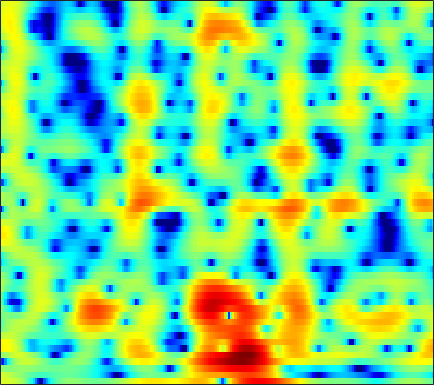

The file beside this chart, header and first rows:
3.8097, 3.6448, 3.5028, 3.3956, 3.3082, 3.15, 2.9086, 2.6549, 2.2015, 1.599, 0.81797, 0.092989, -1.1047, -2.6355, -4.0746, -6.5658, -10.163, -14.328, -26.15, -18.457, -11.798, -8.9547, -6.3427, -4.4796
3.611, 3.309, 2.93, 2.568, 2.304, 1.951, 1.591, 1.311, 0.9198, 0.5012, 0.05494, -0.2955, -0.7774, -1.261, -1.608, -2.022, -2.359, -2.546, -2.699, -2.737, -2.672, -2.568, -2.377, -2.151
0.6388, 0.3586, 0.1468, 0.09509, 0.1352, 0.2546, 0.405, 0.5149, 0.6383, 0.7237, 0.761, 0.7535, 0.6933, 0.5868, 0.4817, 0.3166, 0.1353, -0.004198, -0.1889, -0.3621, -0.5174, -0.6168, -0.7257, -0.8037
-12.73, -14.74, -9.518, -5.305, -3.141, -1.068, 0.3851, 1.177, 1.935, 2.436, 2.739, 2.852, 2.868, 2.75, 2.578, 2.246, 1.817, 1.435, 0.8575, 0.2116, -0.4795, -1.006, -1.691, -2.275
0.5472, 0.5692, 0.9134, 1.5, 1.992, 2.613, 3.098, 3.325, 3.43, 3.327, 3.054, 2.759, 2.275, 1.719, 1.26, 0.5954, -0.1375, -0.7513, -1.711, -2.9, -4.405, -5.851, -8.428, -12.29
5.401, 5.296, 5.124, 4.895, 4.66, 4.256, 3.736, 3.233, 2.342, 1.148, -0.3937, -1.798, -3.964, -6.244, -7.6, -8.21, -7.599, -6.931, -6.28, -6.028, -6.219, -6.63, -7.477, -8.519
5.385, 5.258, 5.043, 4.767, 4.477, 3.944, 3.252, 2.632, 1.625, 0.3574, -1.237, -2.676, -4.859, -7, -8.064, -8.182, -7.242, -6.37, -5.423, -4.8, -4.453, -4.351, -4.38, -4.577
2.133, 2.371, 2.622, 2.79, 2.845, 2.777, 2.542, 2.282, 1.847, 1.33, 0.7418, 0.2671, -0.3631, -0.9383, -1.308, -1.701, -1.983, -2.141, -2.3, -2.45, -2.603, -2.716, -2.836, -2.923
-1.329, -0.4467, 0.4614, 1.132, 1.536, 1.955, 2.207, 2.285, 2.263, 2.139, 1.956, 1.782, 1.492, 1.137, 0.8307, 0.3779, -0.1339, -0.5799, -1.23, -1.931, -2.679, -3.238, -3.885, -4.289
-2.135, -1.065, 0.03791, 0.7571, 1.123, 1.543, 1.903, 2.119, 2.329, 2.46, 2.539, 2.558, 2.517, 2.367, 2.166, 1.772, 1.182, 0.5706, -0.4688, -1.861, -3.753, -5.652, -9.23, -14.74
-0.5057, -0.3127, -0.139, -0.08007, -0.1915, -0.4526, -0.6295, -0.6128, -0.3269, 0.1688, 0.7692, 1.23, 1.795, 2.254, 2.485, 2.588, 2.471, 2.202, 1.593, 0.6874, -0.456, -1.479, -2.97, -4.228
0.4413, -0.6392, -2.247, -3.75, -4.936, -6.834, -9.047, -10.49, -10.56, -8.048, -5.003, -2.995, -0.7854, 0.9325, 1.926, 2.895, 3.508, 3.759, 3.825, 3.62, 3.236, 2.852, 2.223, 1.479
-1.21, -3.314, -7.027, -11.46, -14.77, -17.24, -17.03, -17.05, -15.86, -11.82, -7.817, -5.29, -2.482, -0.3093, 0.9657, 2.263, 3.17, 3.637, 4.003, 4.097, 3.923, 3.67, 3.206, 2.571
-0.5929, -2.331, -5.278, -7.948, -9.345, -10.49, -9.962, -8.75, -7.083, -5.396, -3.703, -2.463, -0.8844, 0.5063, 1.375, 2.323, 3.013, 3.344, 3.579, 3.595, 3.345, 3.006, 2.382, 1.615
1.395, 0.639, -0.5336, -1.648, -2.184, -2.651, -2.965, -2.938, -2.514, -1.902, -1.141, -0.4607, 0.479, 1.358, 1.968, 2.626, 3.105, 3.313, 3.358, 3.136, 2.652, 2.061, 0.9457, -0.5457
1.85, 1.353, 0.6266, -0.3679, -1.145, -2.058, -2.868, -3.379, -3.656, -3.288, -2.347, -1.441, -0.1798, 0.9824, 1.737, 2.563, 3.131, 3.391, 3.486, 3.257, 2.731, 2.126, 0.9958, -0.5842
0.8264, 0.3367, -0.3237, -1.298, -2.397, -4.332, -7.101, -10.47, -19.13, -15.54, -8.165, -4.959, -2.047, 0.01543, 1.174, 2.316, 3.059, 3.404, 3.623, 3.577, 3.257, 2.882, 2.201, 1.323
-2.067, -2.082, -2.095, -2.147, -2.45, -3.15, -3.927, -4.507, -4.945, -4.516, -3.256, -2.115, -0.667, 0.6004, 1.371, 2.15, 2.682, 2.912, 3.027, 2.97, 2.715, 2.423, 1.926, 1.348
-7.253, -5.21, -3.438, -2.275, -1.592, -1.006, -0.6559, -0.4081, -0.1056, 0.2449, 0.6722, 1.004, 1.463, 1.86, 2.093, 2.3, 2.378, 2.343, 2.151, 1.809, 1.369, 0.9607, 0.3596, -0.2587
-4.637, -3.216, -1.474, -0.3116, 0.3556, 1.074, 1.532, 1.775, 2.03, 2.208, 2.311, 2.36, 2.396, 2.365, 2.287, 2.101, 1.78, 1.459, 0.8947, 0.1368, -0.7625, -1.532, -2.644, -3.768
1.436, 1.709, 2.04, 2.429, 2.607, 2.736, 2.791, 2.737, 2.593, 2.384, 2.133, 1.946, 1.672, 1.398, 1.175, 0.8296, 0.3659, -0.09463, -0.8728, -1.939, -3.414, -4.812, -7.251, -10.56
4.526, 4.518, 4.35, 4.159, 3.954, 3.519, 2.982, 2.49, 1.701, 0.8266, -0.02812, -0.6045, -1.193, -1.496, -1.568, -1.576, -1.603, -1.759, -2.188, -2.916, -4.074, -5.218, -7.133, -9.542
5.998, 5.801, 5.483, 4.948, 4.486, 3.701, 2.628, 1.65, -0.006394, -2.149, -4.934, -7.384, -9.815, -8.906, -7.085, -5.004, -3.575, -2.891, -2.47, -2.442, -2.735, -3.16, -3.881, -4.724
5.753, 5.459, 5.083, 4.583, 4.092, 3.334, 2.309, 1.343, -0.2367, -2.333, -4.962, -7.193, -9.364, -8.501, -6.822, -4.679, -3.188, -2.428, -1.766, -1.515, -1.528, -1.693, -2.096, -2.583
3.599, 3.375, 3.119, 3.002, 2.793, 2.463, 2.022, 1.565, 0.8753, 0.09684, -0.6308, -1.124, -1.489, -1.543, -1.427, -1.118, -0.8027, -0.6609, -0.5543, -0.6258, -0.8892, -1.135, -1.58, -2.046
-1.318, -1.01, -0.2932, 0.5962, 1.159, 1.525, 1.683, 1.641, 1.438, 1.248, 1.069, 1.012, 1.058, 1.154, 1.278, 1.34, 1.32, 1.204, 0.8103, 0.2453, -0.5603, -1.241, -2.141, -2.93
-15.72, -8.755, -2.872, -0.3041, 0.7925, 1.538, 1.49, 1.2, 0.5423, -0.07899, -0.2141, 0.1816, 1.008, 1.951, 2.547, 3.091, 3.245, 3.119, 2.526, 1.407, -0.3251, -2.228, -5.716, -10.23
1.104, 1.183, 1.268, 1.627, 1.597, 1.251, 0.2288, -1.14, -4.186, -10.5, -20.41, -9.218, -3.216, 0.0276, 1.5, 2.747, 3.319, 3.351, 3.003, 2.078, 0.649, -0.7766, -2.975, -5.028
1.65, 1.473, 1.155, 0.9831, 0.8122, 0.4073, -0.1573, -0.7977, -1.774, -2.627, -2.813, -2.228, -1.049, 0.2674, 1.071, 1.824, 2.234, 2.279, 2.097, 1.605, 0.9259, 0.3146, -0.5209, -1.265
-1.292, -1.639, -1.366, -0.9435, -0.4649, 0.0007892, 0.3836, 0.5617, 0.7397, 0.8873, 1.106, 1.294, 1.602, 1.891, 2.08, 2.235, 2.224, 2.124, 1.795, 1.345, 0.7376, 0.2161, -0.5771, -1.363
-12.96, -12.41, -7.097, -3.521, -1.83, -0.1215, 0.9751, 1.595, 2.171, 2.563, 2.827, 2.931, 3.035, 3.02, 2.946, 2.755, 2.435, 2.125, 1.588, 0.9342, 0.1372, -0.5078, -1.456, -2.513
-3.829, -4.057, -2.736, -1.16, -0.02223, 1.141, 2.032, 2.502, 2.934, 3.169, 3.228, 3.208, 3.057, 2.828, 2.583, 2.163, 1.639, 1.143, 0.3903, -0.5618, -1.632, -2.55, -3.806, -5.109
2.229, 1.978, 2.071, 2.241, 2.517, 2.776, 3.004, 3.06, 3.019, 2.82, 2.473, 2.168, 1.658, 1.155, 0.7787, 0.2695, -0.2769, -0.7962, -1.63, -2.802, -4.312, -5.804, -8.158, -10.76
3.945, 3.837, 3.726, 3.774, 3.795, 3.814, 3.675, 3.447, 2.932, 2.142, 1.103, 0.1573, -1.124, -2.219, -2.676, -2.822, -2.699, -2.647, -2.869, -3.525, -4.812, -6.24, -9.037, -13.36
2.197, 2.272, 2.656, 3.323, 3.704, 4.08, 4.092, 3.872, 3.16, 1.92, -0.03391, -2.134, -6.341, -13.69, -16.34, -9.063, -5.216, -3.57, -2.369, -1.882, -1.953, -2.243, -2.876, -3.441
-12.12, -8.238, -2.856, 0.08671, 1.573, 2.721, 3.282, 3.332, 2.969, 2.127, 0.8052, -0.4739, -2.379, -4.036, -4.489, -3.95, -2.777, -2.008, -1.16, -0.6573, -0.3591, -0.267, -0.2112, -0.1693
-3.594, -3.069, -1.632, -0.01907, 0.9356, 1.876, 2.409, 2.555, 2.481, 2.114, 1.548, 1.013, 0.2965, -0.3475, -0.7455, -1.079, -1.276, -1.315, -1.354, -1.359, -1.341, -1.307, -1.199, -1.08
1.007, 1.045, 1.41, 1.844, 2.158, 2.527, 2.723, 2.768, 2.655, 2.369, 1.923, 1.522, 0.8749, 0.1909, -0.3543, -1.084, -1.836, -2.367, -3.066, -3.623, -4.022, -4.136, -4.08, -3.786
2.12, 2.348, 2.699, 3.015, 3.247, 3.428, 3.493, 3.439, 3.214, 2.829, 2.273, 1.762, 0.9523, -0.006928, -0.7901, -2.007, -3.369, -4.562, -6.314, -8.204, -9.799, -10.32, -9.789, -8.345
1.303, 2.021, 2.814, 3.478, 3.864, 4.147, 4.223, 4.115, 3.778, 3.224, 2.473, 1.776, 0.7414, -0.4694, -1.432, -2.911, -4.582, -6.121, -8.732, -12.53, -19.37, -26.33, -17.24, -12.04
-1.192, 0.7, 2.503, 3.77, 4.356, 4.817, 4.893, 4.71, 4.189, 3.337, 2.201, 1.168, -0.3407, -1.875, -2.988, -4.202, -5.199, -5.934, -6.858, -7.886, -8.717, -8.952, -8.774, -8.115
0.1515, 1.696, 3.359, 4.433, 4.973, 5.326, 5.26, 4.962, 4.178, 2.937, 1.157, -0.5541, -3.546, -7.267, -10.02, -10.78, -8.86, -7.465, -6.241, -5.622, -5.335, -5.317, -5.391, -5.714
2.674, 3.258, 3.926, 4.482, 4.799, 4.943, 4.796, 4.463, 3.661, 2.432, 0.6985, -1.011, -3.904, -7.465, -10.12, -10.68, -8.455, -6.939, -5.499, -4.616, -4.238, -4.234, -4.522, -5.207
1.989, 2.287, 2.846, 3.464, 3.795, 4.091, 4.127, 3.942, 3.445, 2.64, 1.558, 0.6226, -0.7386, -2, -2.759, -3.398, -3.596, -3.565, -3.39, -3.261, -3.279, -3.398, -3.832, -4.517
-2.559, -1.426, 0.435, 1.968, 2.845, 3.661, 4.05, 4.096, 3.864, 3.32, 2.518, 1.796, 0.747, -0.3326, -1.024, -1.756, -2.238, -2.365, -2.398, -2.368, -2.356, -2.425, -2.675, -3.148
-9.373, -4.525, -0.6795, 1.742, 3.011, 4.057, 4.591, 4.707, 4.48, 3.869, 2.899, 1.909, 0.3258, -1.55, -3.016, -4.602, -5.139, -4.81, -3.921, -3.001, -2.337, -2.07, -1.943, -2.127
0.4827, 1.031, 2.112, 3.155, 3.771, 4.376, 4.657, 4.633, 4.283, 3.538, 2.343, 1.117, -1.139, -4.386, -7.975, -17.35, -19.04, -11.49, -7.011, -4.692, -3.408, -2.873, -2.614, -2.733
2.105, 2.405, 2.861, 3.315, 3.614, 3.923, 4.033, 3.958, 3.641, 3.031, 2.1, 1.2, -0.2849, -1.991, -3.332, -4.786, -5.392, -5.236, -4.665, -4.072, -3.7, -3.594, -3.763, -4.234
0.9859, 1.379, 1.922, 2.473, 2.863, 3.275, 3.515, 3.565, 3.452, 3.119, 2.585, 2.067, 1.259, 0.3911, -0.279, -1.089, -1.729, -2.106, -2.543, -2.917, -3.337, -3.707, -4.349, -5.211
-2.306, -1.452, -0.1478, 1.127, 1.959, 2.79, 3.36, 3.619, 3.729, 3.613, 3.3, 2.94, 2.355, 1.66, 1.106, 0.3438, -0.4141, -0.99, -1.734, -2.461, -3.19, -3.789, -4.607, -5.529
-10.22, -6.015, -2.244, 0.2581, 1.587, 2.889, 3.715, 4.076, 4.264, 4.166, 3.819, 3.433, 2.768, 1.959, 1.31, 0.39, -0.5944, -1.358, -2.335, -3.307, -4.223, -4.854, -5.601, -6.221
-4.367, -2.526, -0.2051, 1.685, 2.801, 3.858, 4.47, 4.662, 4.62, 4.247, 3.587, 2.943, 1.919, 0.7747, -0.1562, -1.44, -2.76, -3.742, -5.133, -6.581, -8.011, -8.892, -9.62, -9.664
0.8348, 1.712, 2.889, 3.882, 4.45, 4.909, 5.027, 4.879, 4.345, 3.436, 2.17, 0.9877, -0.8356, -2.754, -4.178, -5.945, -7.465, -8.496, -10.13, -12.26, -15.29, -18.54, -24.08, -20.47
2.654, 3.558, 4.473, 5.096, 5.343, 5.413, 5.127, 4.662, 3.655, 2.175, 0.1432, -1.79, -5.107, -9.408, -13.16, -16.36, -15.62, -15.03, -15, -15.89, -17.53, -18.68, -19.63, -18.28
3.516, 4.258, 4.973, 5.388, 5.508, 5.384, 4.91, 4.309, 3.159, 1.549, -0.5869, -2.621, -5.951, -10.21, -13.74, -16.8, -16.55, -16.1, -16.24, -17.3, -18.98, -20.42, -20.78, -18.94
3.883, 4.39, 4.9, 5.167, 5.213, 5.022, 4.557, 4.013, 3.03, 1.741, 0.1429, -1.245, -3.269, -5.441, -7.04, -8.996, -10.71, -11.9, -13.77, -16.23, -19.69, -23.52, -27.57, -21.71
3.781, 4.168, 4.525, 4.712, 4.72, 4.567, 4.209, 3.8, 3.061, 2.111, 0.9574, -0.005999, -1.405, -2.909, -4.081, -5.652, -7.229, -8.42, -10.02, -11.61, -13.05, -13.92, -14.31, -13.89
3.296, 3.598, 3.921, 4.147, 4.223, 4.205, 4.006, 3.74, 3.216, 2.507, 1.635, 0.8764, -0.2487, -1.443, -2.372, -3.657, -4.968, -5.976, -7.282, -8.517, -9.654, -10.39, -11.14, -11.51
